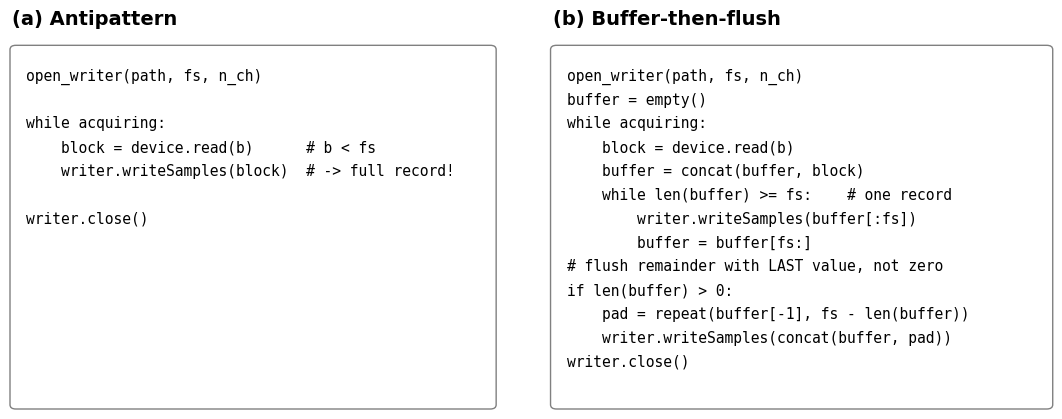

Here is the Python script that generated this plot:
#!/usr/bin/env python3
"""Regenerate Fig_pseudocode.png at 300 DPI (side-by-side antipattern vs buffer-then-flush)."""
import sys, os
import matplotlib
matplotlib.use("Agg")
import matplotlib.pyplot as plt
from matplotlib.patches import FancyBboxPatch

OUT = sys.argv[1] if len(sys.argv) > 1 else "."

left = [
    "open_writer(path, fs, n_ch)",
    "",
    "while acquiring:",
    "    block = device.read(b)      # b < fs",
    "    writer.writeSamples(block)  # -> full record!",
    "",
    "writer.close()",
]
right = [
    "open_writer(path, fs, n_ch)",
    "buffer = empty()",
    "while acquiring:",
    "    block = device.read(b)",
    "    buffer = concat(buffer, block)",
    "    while len(buffer) >= fs:    # one record",
    "        writer.writeSamples(buffer[:fs])",
    "        buffer = buffer[fs:]",
    "# flush remainder with LAST value, not zero",
    "if len(buffer) > 0:",
    "    pad = repeat(buffer[-1], fs - len(buffer))",
    "    writer.writeSamples(concat(buffer, pad))",
    "writer.close()",
]

FS = 10.5
DY = 0.066
fig = plt.figure(figsize=(10.6, 4.4))
fig.patch.set_facecolor("white")

def panel(ax, title, lines):
    ax.set_xlim(0, 1); ax.set_ylim(0, 1); ax.axis("off")
    ax.text(0.0, 1.05, title, fontsize=14, fontweight="bold",
            family="DejaVu Sans", va="bottom", ha="left")
    ax.add_patch(FancyBboxPatch((0.0, 0.0), 1.0, 1.0,
                 boxstyle="round,pad=0.004,rounding_size=0.012",
                 linewidth=1.0, edgecolor="0.5", facecolor="white",
                 transform=ax.transAxes, clip_on=False))
    y = 0.94
    for ln in lines:
        ax.text(0.03, y, ln, fontsize=FS, family="DejaVu Sans Mono",
                va="top", ha="left")
        y -= DY

axL = fig.add_axes([0.015, 0.05, 0.455, 0.82])
axR = fig.add_axes([0.525, 0.05, 0.470, 0.82])
panel(axL, "(a) Antipattern", left)
panel(axR, "(b) Buffer-then-flush", right)

out = os.path.join(OUT, "Fig_pseudocode.png")
fig.savefig(out, dpi=300, facecolor="white")
print("wrote", out)
